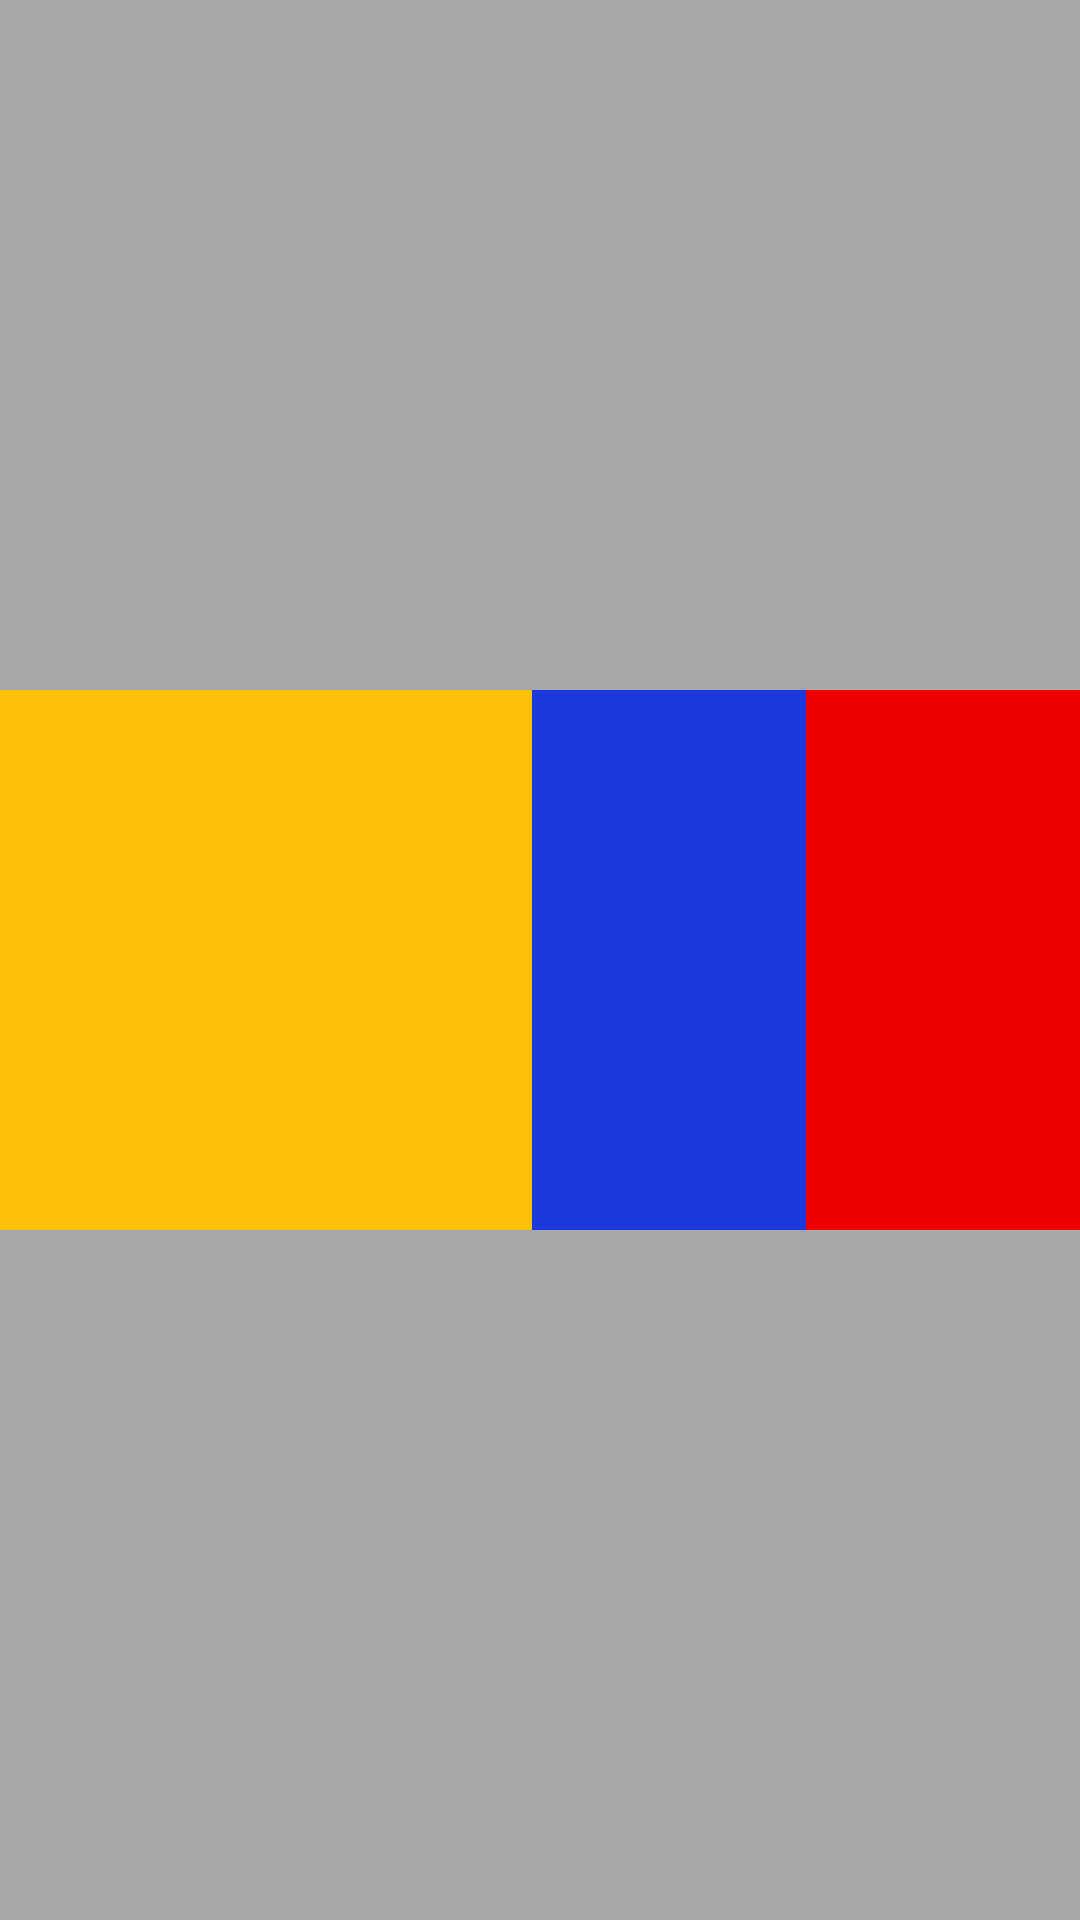

The Android layout XML behind this screen, and the referenced resources:
<!-- AndroidManifest.xml: application theme Theme.Andersen3 -->
<!-- res/layout/fragment_colombia.xml -->
<?xml version="1.0" encoding="utf-8"?>
<FrameLayout xmlns:android="http://schemas.android.com/apk/res/android"
    xmlns:tools="http://schemas.android.com/tools"
    android:layout_width="match_parent"
    android:layout_height="match_parent"
    android:background="@color/my_color_5"
    tools:context=".fragments.AustriaFragment">

    <LinearLayout
        android:layout_width="match_parent"
        android:layout_height="180dp"
        android:orientation="horizontal"
        android:layout_gravity="center"
        >

        <LinearLayout
            android:layout_width="match_parent"
            android:layout_height="match_parent"
            android:orientation="vertical"
            android:background="@color/colorYellow"
            android:layout_weight="0.17"
            />

        <LinearLayout
            android:layout_width="match_parent"
            android:layout_height="match_parent"
            android:orientation="vertical"
            android:background="@color/colorBlue"
            android:layout_weight="0.25"
            />
        <LinearLayout
            android:layout_width="match_parent"
            android:layout_height="match_parent"
            android:orientation="vertical"
            android:background="@color/colorRed"
            android:layout_weight="0.25"
            />
        

    </LinearLayout>

</FrameLayout>
<!-- resources referenced by this layout -->
<resources>
  <color name="colorBlue">#1B39DD</color>
  <color name="colorRed">#ED0000</color>
  <color name="colorYellow">#FFC107</color>
  <color name="my_color_5">#A8A8A8</color>
  <style name="Theme.Andersen3" parent="Theme.MaterialComponents.DayNight.DarkActionBar">
          
          <item name="colorPrimary">@color/purple_500</item>
          <item name="colorPrimaryVariant">@color/purple_700</item>
          <item name="colorOnPrimary">@color/white</item>
          
          <item name="colorSecondary">@color/teal_200</item>
          <item name="colorSecondaryVariant">@color/teal_700</item>
          <item name="colorOnSecondary">@color/black</item>
          
          <item name="android:statusBarColor" tools:targetApi="l">?attr/colorPrimaryVariant</item>
          
      </style>
  <color name="purple_500">#FF6200EE</color>
  <color name="purple_700">#FF3700B3</color>
  <color name="white">#FFFFFFFF</color>
  <color name="teal_200">#FF03DAC5</color>
  <color name="teal_700">#FF018786</color>
  <color name="black">#FF000000</color>
</resources>
